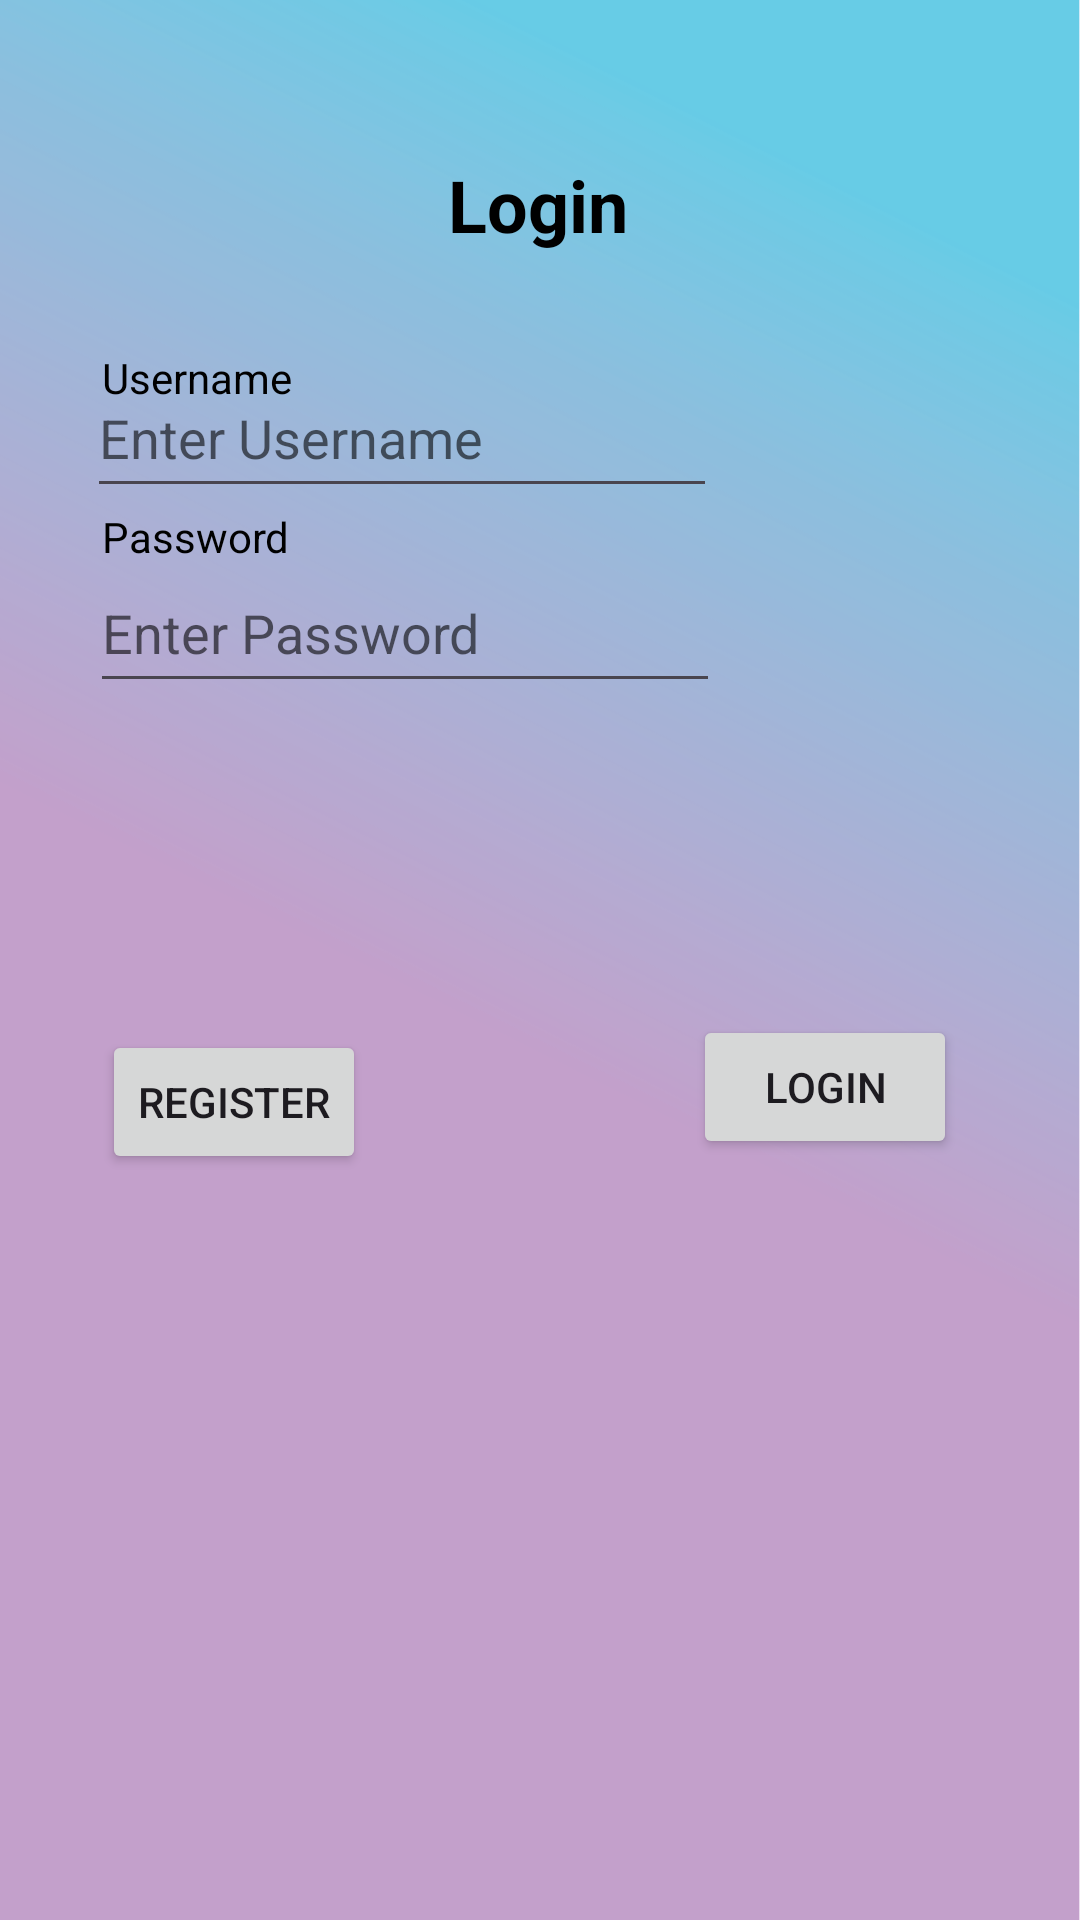

The Android layout XML behind this screen, and the referenced resources:
<!-- AndroidManifest.xml: application theme Theme.FIT2081ASSIGNMENT1 -->
<!-- res/layout/activity_login.xml -->
<?xml version="1.0" encoding="utf-8"?>
<androidx.constraintlayout.widget.ConstraintLayout xmlns:android="http://schemas.android.com/apk/res/android"
    xmlns:app="http://schemas.android.com/apk/res-auto"
    xmlns:tools="http://schemas.android.com/tools"
    android:id="@+id/main"
    android:layout_width="match_parent"
    android:layout_height="match_parent"
    android:background="@drawable/background_login"
    tools:context=".Login">

    <TextView
        android:id="@+id/textPassword"
        android:layout_width="wrap_content"
        android:layout_height="wrap_content"
        android:text="Password"
        android:textColor="#000000"
        app:layout_constraintEnd_toEndOf="parent"
        app:layout_constraintHorizontal_bias="0.114"
        app:layout_constraintStart_toStartOf="parent"
        app:layout_constraintTop_toBottomOf="@+id/editTextLoginUsername" />

    <TextView
        android:id="@+id/textRegister"
        android:layout_width="wrap_content"
        android:layout_height="wrap_content"
        android:layout_marginTop="52dp"
        android:text="Login"
        android:textColor="#000000"
        android:textSize="24sp"
        android:textStyle="bold"
        app:layout_constraintEnd_toEndOf="parent"
        app:layout_constraintHorizontal_bias="0.498"
        app:layout_constraintStart_toStartOf="parent"
        app:layout_constraintTop_toTopOf="parent" />

    <TextView
        android:id="@+id/textUsername"
        android:layout_width="wrap_content"
        android:layout_height="wrap_content"
        android:layout_marginTop="32dp"
        android:text="Username"
        android:textColor="#000000"
        app:layout_constraintEnd_toEndOf="parent"
        app:layout_constraintHorizontal_bias="0.115"
        app:layout_constraintStart_toStartOf="parent"
        app:layout_constraintTop_toBottomOf="@+id/textRegister" />

    <Button
        android:id="@+id/buttonLogin"
        android:layout_width="wrap_content"
        android:layout_height="wrap_content"
        android:layout_marginStart="108dp"
        android:layout_marginTop="88dp"
        android:onClick="onButtonLogin"
        android:text="Login"
        app:layout_constraintBottom_toBottomOf="parent"
        app:layout_constraintEnd_toEndOf="parent"
        app:layout_constraintHorizontal_bias="0.026"
        app:layout_constraintStart_toEndOf="@+id/buttonRegisterLoginPage"
        app:layout_constraintTop_toBottomOf="@+id/editTextLoginPassword"
        app:layout_constraintVertical_bias="0.059" />

    <Button
        android:id="@+id/buttonRegisterLoginPage"
        android:layout_width="wrap_content"
        android:layout_height="wrap_content"
        android:layout_marginTop="109dp"
        android:onClick="onButtonRegister"
        android:text="Register"
        app:layout_constraintBottom_toBottomOf="parent"
        app:layout_constraintEnd_toEndOf="parent"
        app:layout_constraintHorizontal_bias="0.125"
        app:layout_constraintStart_toStartOf="parent"
        app:layout_constraintTop_toBottomOf="@+id/editTextLoginPassword"
        app:layout_constraintVertical_bias="0.0" />

    <EditText
        android:id="@+id/editTextLoginUsername"
        android:layout_width="wrap_content"
        android:layout_height="50dp"
        android:ems="10"
        android:hint="Enter Username"
        android:inputType="text"
        android:textColor="#000000"
        android:textColorHint="#97000000"
        app:layout_constraintBottom_toBottomOf="parent"
        app:layout_constraintEnd_toEndOf="parent"
        app:layout_constraintHorizontal_bias="0.194"
        app:layout_constraintStart_toStartOf="parent"
        app:layout_constraintTop_toBottomOf="@+id/textRegister"
        app:layout_constraintVertical_bias="0.069" />

    <EditText
        android:id="@+id/editTextLoginPassword"
        android:layout_width="wrap_content"
        android:layout_height="50dp"
        android:ems="10"
        android:hint="Enter Password"
        android:inputType="text"
        android:textColor="#000000"
        android:textColorHint="#97000000"
        app:layout_constraintBottom_toBottomOf="parent"
        app:layout_constraintEnd_toEndOf="parent"
        app:layout_constraintHorizontal_bias="0.199"
        app:layout_constraintStart_toStartOf="parent"
        app:layout_constraintTop_toBottomOf="@+id/editTextLoginUsername"
        app:layout_constraintVertical_bias="0.036" />
</androidx.constraintlayout.widget.ConstraintLayout>
<!-- resources referenced by this layout -->
<resources>
  <!-- drawable background_login: png bitmap (drawable, 109472 bytes) -->
  <style name="Theme.FIT2081ASSIGNMENT1" parent="Base.Theme.FIT2081ASSIGNMENT1" />
  <style name="Base.Theme.FIT2081ASSIGNMENT1" parent="Theme.Material3.DayNight.NoActionBar">
          
          <item name="colorPrimary">@color/used_button</item>
      </style>
  <color name="used_button">#246EB9</color>
</resources>
